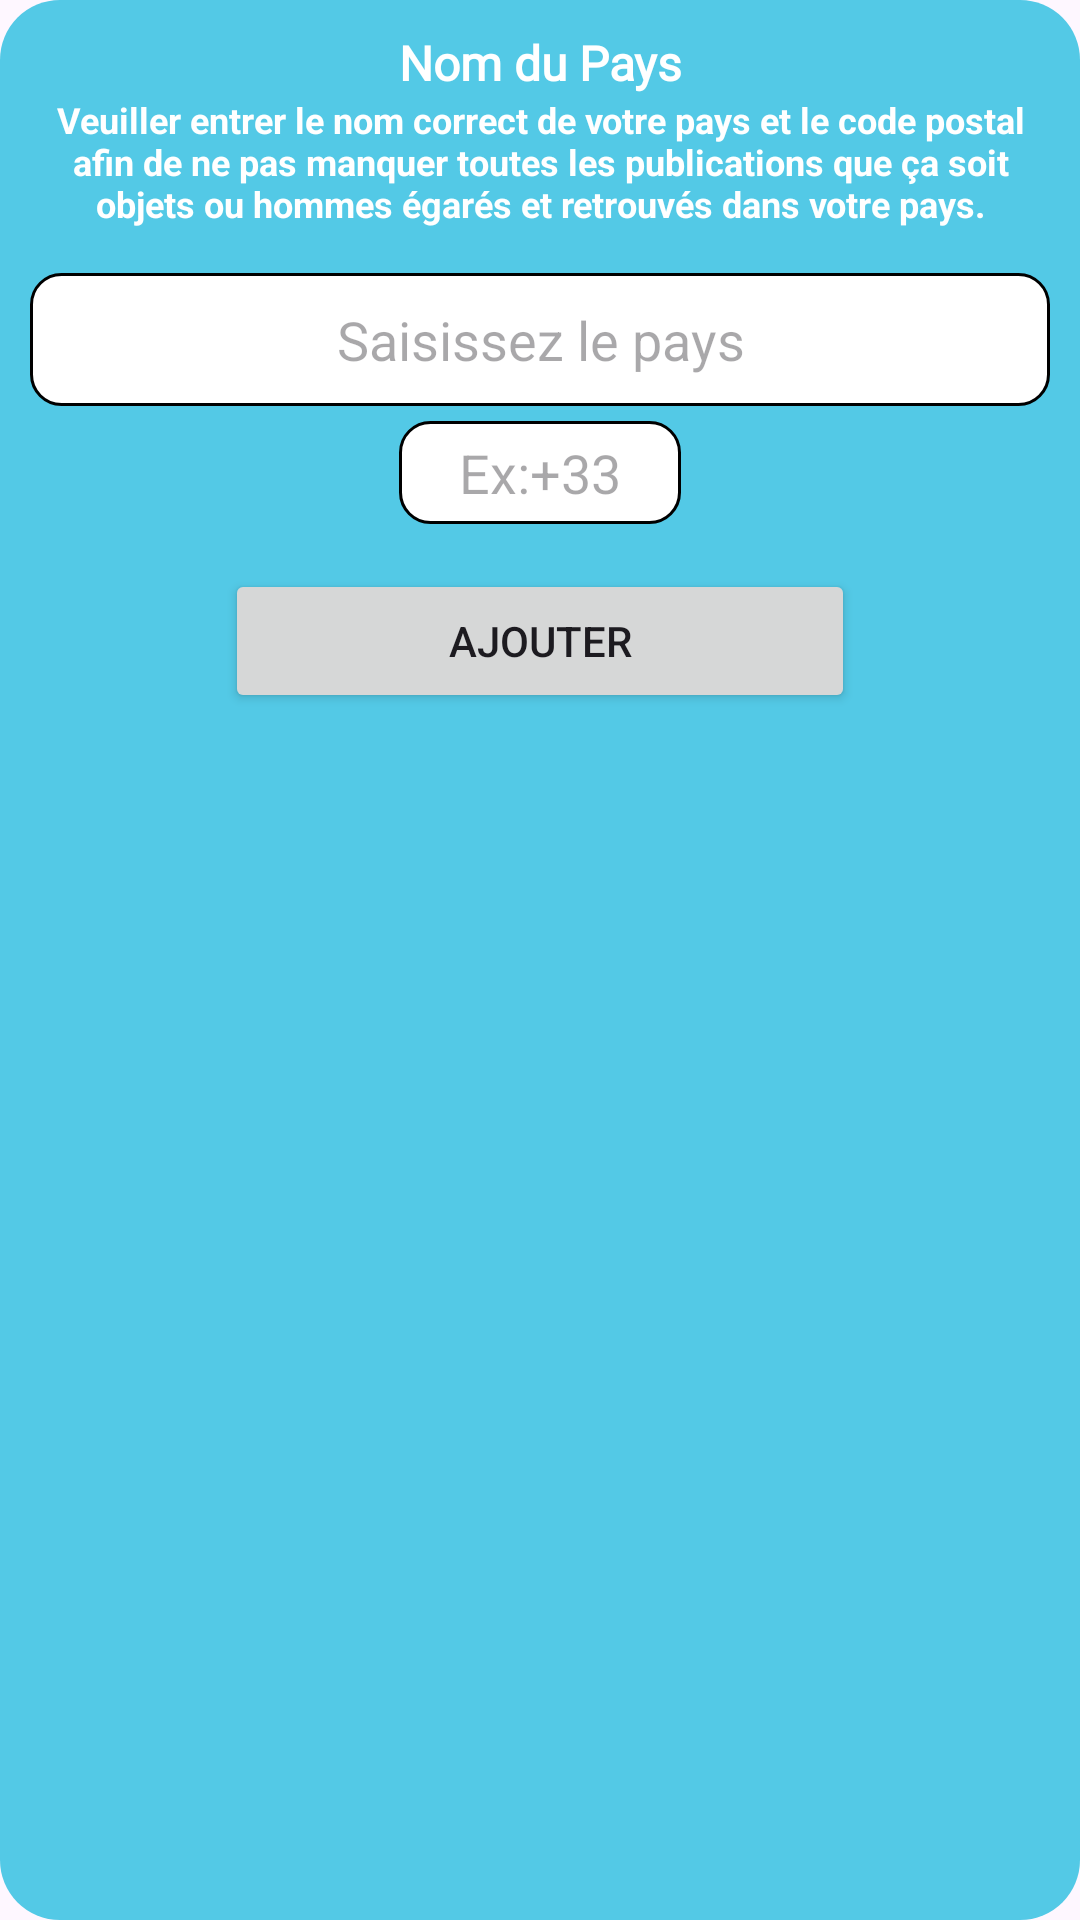

Android layout source for this screen:
<!-- AndroidManifest.xml: application theme AppTheme -->
<!-- res/layout/payspopup.xml -->
<?xml version="1.0" encoding="utf-8"?>
<LinearLayout xmlns:android="http://schemas.android.com/apk/res/android"
    android:layout_width="match_parent"
    android:layout_gravity="center"
    android:layout_margin="25dp"
    android:background="@drawable/costum_border_pays"
    android:layout_height="wrap_content"
    android:padding="10dp"
    android:orientation="vertical">
    <TextView
        android:layout_width="match_parent"
        android:layout_height="wrap_content"
        android:text="Nom du Pays"
        android:fontFamily="@font/gotham_medium"
        android:textSize="16dp"
        android:textStyle="bold"
        android:textColor="@color/white"
        android:gravity="center"/>
    <TextView
        android:layout_width="match_parent"
        android:layout_height="wrap_content"
        android:text="Veuiller entrer le nom correct de votre pays et le code postal afin de ne pas manquer toutes les publications que ça soit  objets ou hommes égarés et retrouvés dans votre pays."
        android:textSize="12dp"
        android:textStyle="bold"
        android:textColor="@color/white"
        android:gravity="center"/>
    <EditText
        android:id="@+id/editTextPopup"
        android:layout_width="match_parent"
        android:layout_marginTop="15dp"
        android:background="@drawable/input_costum"
        android:layout_height="wrap_content"
        android:layout_gravity="center"
        android:gravity="center"
        android:inputType="text"
        android:maxEms="35"
        android:padding="10dp"
        android:hint="Saisissez le pays" />
    <EditText
        android:id="@+id/editTextPopup2"
        android:layout_width="wrap_content"
        android:layout_marginTop="5dp"
        android:background="@drawable/input_costum"
        android:layout_height="wrap_content"
        android:layout_gravity="center"
        android:gravity="center"
        android:inputType="phone"
        android:maxLength="10"
        android:paddingStart="20dp"
        android:paddingEnd="20dp"
        android:paddingTop="5dp"
        android:paddingBottom="5dp"
        android:hint="Ex:+33" />



    <Button
        android:id="@+id/btnOK"
        android:layout_width="210dp"
        android:layout_gravity="center"
        android:layout_marginTop="15dp"
        android:layout_height="wrap_content"
        android:text="Ajouter" />
</LinearLayout>
<!-- resources referenced by this layout -->
<resources>
  <color name="white">#FFFFFFFF</color>
  <!-- drawable costum_border_pays (drawable) -->
  <?xml version="1.0" encoding="utf-8"?>
  <shape xmlns:android="http://schemas.android.com/apk/res/android">
      <solid android:color="#53C9E6"/>
      <corners android:radius="20dp"/>
  </shape>
  <!-- drawable input_costum (drawable) -->
  <?xml version="1.0" encoding="utf-8"?>
  <selector xmlns:android="http://schemas.android.com/apk/res/android">
      <item android:state_enabled="true" android:state_focused="true">
          <shape
                  android:shape="rectangle">
  
              <corners android:radius="10dp" />
              <solid android:color="#ffffff" />
              <stroke
                      android:width="1dip"
                      android:color="@color/black" />
          </shape>
      </item>
  
      <item android:state_enabled="true">
          <shape
                  android:shape="rectangle">
  
              <corners android:radius="10dp" />
              <solid android:color="#ffffff" />
              <stroke
                      android:width="1dip"
                      android:color="@color/black" />
          </shape>
      </item>
  </selector>
  <style name="AppTheme" parent="Theme.Material3.Light.NoActionBar">
          
      <item name="android:screenOrientation">portrait</item>
          <item name="colorPrimaryVariant">#6BA3B5</item>
          <item name="colorOnPrimary">@color/white</item>
          
          <item name="colorSecondary">#11D2D6</item>
          <item name="colorSecondaryVariant">#4884AC</item>
          <item name="colorOnSecondary">#754848</item>
          
          <item name="colorPrimary">@color/red</item>
  
          
          <item name="android:statusBarColor">#5BC0EB</item>
  
          
          <item name="android:navigationBarColor">#ffff</item>
          
      </style>
  <color name="black">#FF000000</color>
  <color name="red">#F11010</color>
</resources>
